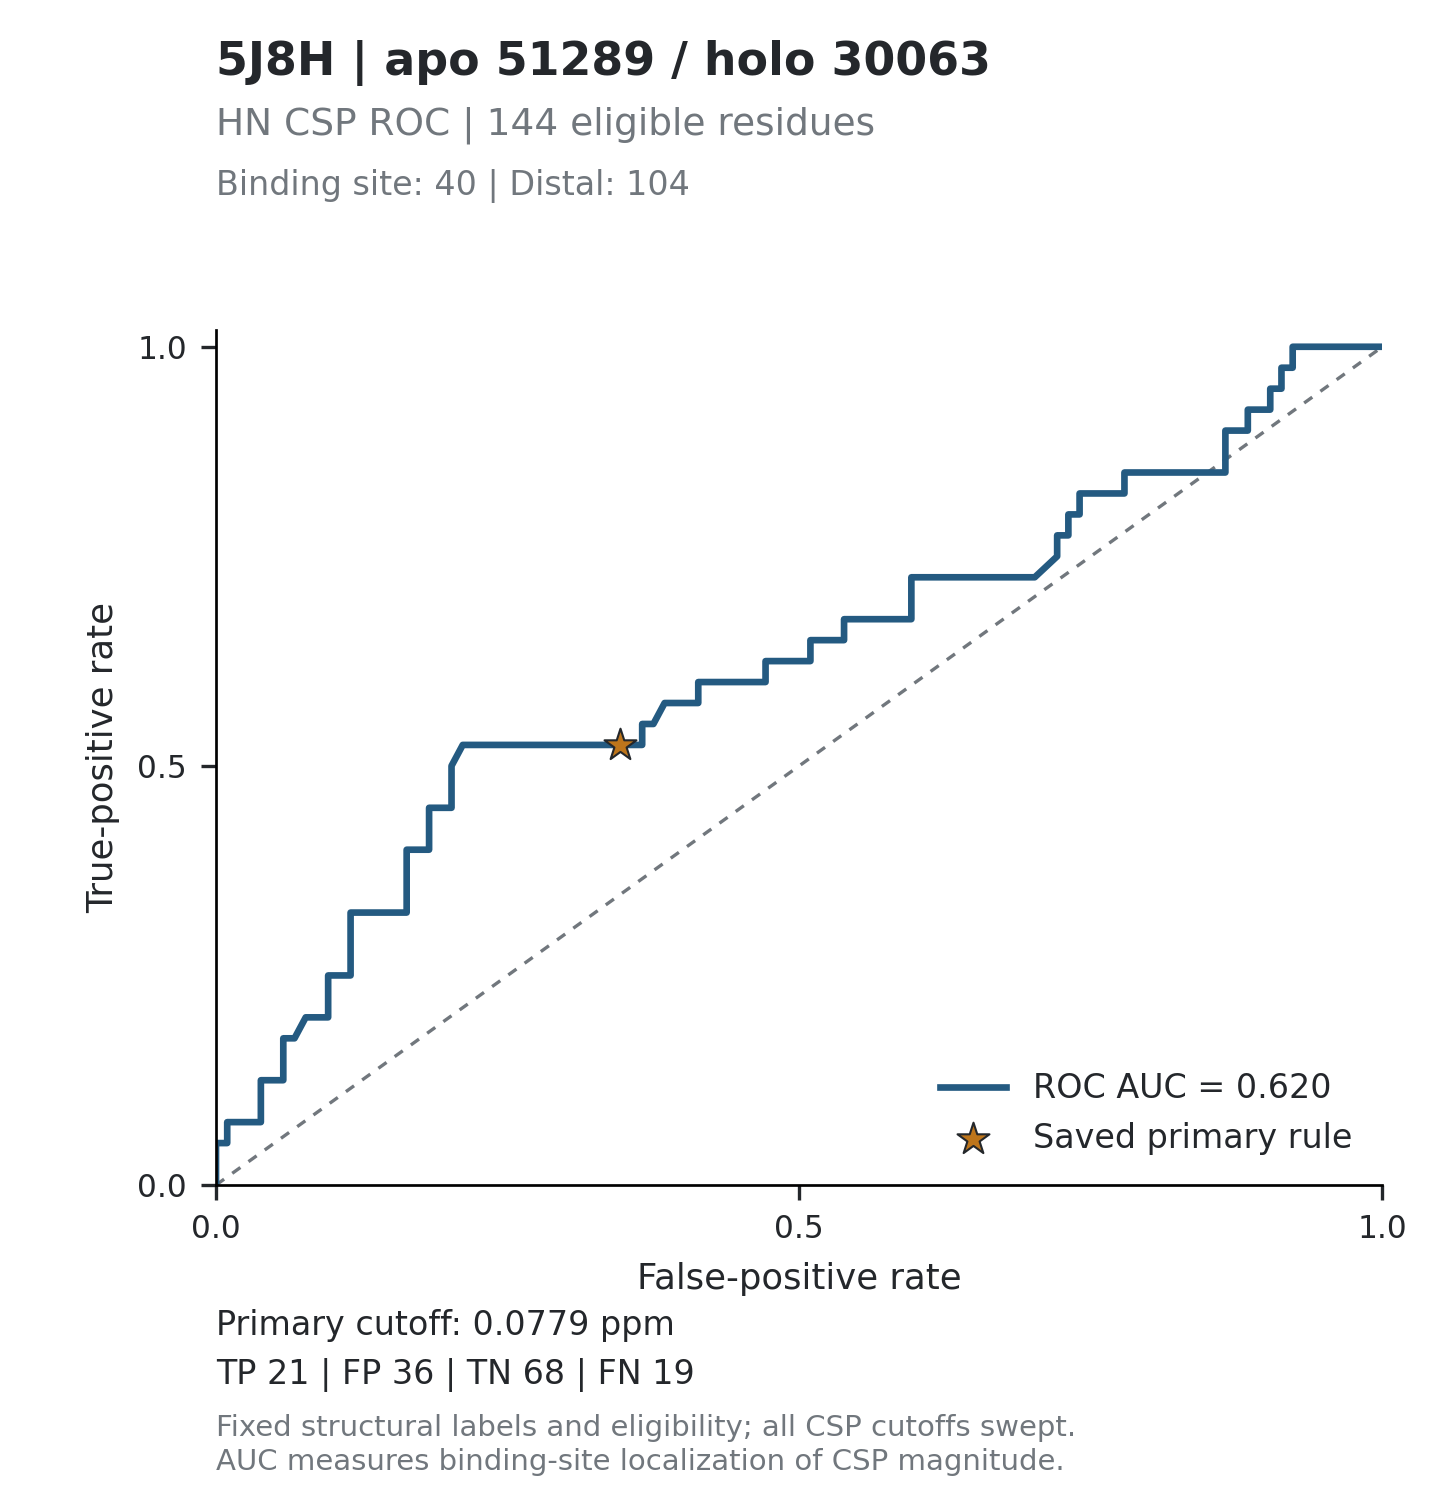

Values plotted in this chart, from the file beside it:
threshold, tp, fp, tn, fn, tpr, fpr, specificity, precision, fdr, tp_fp_ratio, target_id, score_mode
inf, 0, 0, 104, 40, 0, 0, 1, , , , 5J8H_51289, absolute_ppm
0.6052, 1, 0, 104, 39, 0.025, 0, 1, 1, 0, , 5J8H_51289, absolute_ppm
0.5396, 2, 0, 104, 38, 0.05, 0, 1, 1, 0, , 5J8H_51289, absolute_ppm
0.4373, 2, 1, 103, 38, 0.05, 0.009615, 0.9904, 0.6667, 0.3333, 2, 5J8H_51289, absolute_ppm
0.3996, 3, 1, 103, 37, 0.075, 0.009615, 0.9904, 0.75, 0.25, 3, 5J8H_51289, absolute_ppm
0.3313, 3, 2, 102, 37, 0.075, 0.01923, 0.9808, 0.6, 0.4, 1.5, 5J8H_51289, absolute_ppm
0.2896, 3, 3, 101, 37, 0.075, 0.02885, 0.9712, 0.5, 0.5, 1, 5J8H_51289, absolute_ppm
0.2677, 3, 4, 100, 37, 0.075, 0.03846, 0.9615, 0.4286, 0.5714, 0.75, 5J8H_51289, absolute_ppm
0.2501, 4, 4, 100, 36, 0.1, 0.03846, 0.9615, 0.5, 0.5, 1, 5J8H_51289, absolute_ppm
0.25, 5, 4, 100, 35, 0.125, 0.03846, 0.9615, 0.5556, 0.4444, 1.25, 5J8H_51289, absolute_ppm
0.2497, 5, 5, 99, 35, 0.125, 0.04808, 0.9519, 0.5, 0.5, 1, 5J8H_51289, absolute_ppm
0.2485, 5, 6, 98, 35, 0.125, 0.05769, 0.9423, 0.4545, 0.5455, 0.8333, 5J8H_51289, absolute_ppm
0.2444, 6, 6, 98, 34, 0.15, 0.05769, 0.9423, 0.5, 0.5, 1, 5J8H_51289, absolute_ppm
0.2374, 7, 6, 98, 33, 0.175, 0.05769, 0.9423, 0.5385, 0.4615, 1.167, 5J8H_51289, absolute_ppm
0.2335, 7, 7, 97, 33, 0.175, 0.06731, 0.9327, 0.5, 0.5, 1, 5J8H_51289, absolute_ppm
0.22, 8, 8, 96, 32, 0.2, 0.07692, 0.9231, 0.5, 0.5, 1, 5J8H_51289, absolute_ppm
0.2049, 8, 9, 95, 32, 0.2, 0.08654, 0.9135, 0.4706, 0.5294, 0.8889, 5J8H_51289, absolute_ppm
0.204, 8, 10, 94, 32, 0.2, 0.09615, 0.9038, 0.4444, 0.5556, 0.8, 5J8H_51289, absolute_ppm
0.1855, 9, 10, 94, 31, 0.225, 0.09615, 0.9038, 0.4737, 0.5263, 0.9, 5J8H_51289, absolute_ppm
0.1813, 10, 10, 94, 30, 0.25, 0.09615, 0.9038, 0.5, 0.5, 1, 5J8H_51289, absolute_ppm
0.1807, 10, 11, 93, 30, 0.25, 0.1058, 0.8942, 0.4762, 0.5238, 0.9091, 5J8H_51289, absolute_ppm
0.1765, 10, 12, 92, 30, 0.25, 0.1154, 0.8846, 0.4545, 0.5455, 0.8333, 5J8H_51289, absolute_ppm
0.1715, 11, 12, 92, 29, 0.275, 0.1154, 0.8846, 0.4783, 0.5217, 0.9167, 5J8H_51289, absolute_ppm
0.1684, 12, 12, 92, 28, 0.3, 0.1154, 0.8846, 0.5, 0.5, 1, 5J8H_51289, absolute_ppm
0.1603, 13, 12, 92, 27, 0.325, 0.1154, 0.8846, 0.52, 0.48, 1.083, 5J8H_51289, absolute_ppm
0.16, 13, 13, 91, 27, 0.325, 0.125, 0.875, 0.5, 0.5, 1, 5J8H_51289, absolute_ppm
0.1508, 13, 14, 90, 27, 0.325, 0.1346, 0.8654, 0.4815, 0.5185, 0.9286, 5J8H_51289, absolute_ppm
0.1456, 13, 15, 89, 27, 0.325, 0.1442, 0.8558, 0.4643, 0.5357, 0.8667, 5J8H_51289, absolute_ppm
0.1374, 13, 16, 88, 27, 0.325, 0.1538, 0.8462, 0.4483, 0.5517, 0.8125, 5J8H_51289, absolute_ppm
0.1372, 13, 17, 87, 27, 0.325, 0.1635, 0.8365, 0.4333, 0.5667, 0.7647, 5J8H_51289, absolute_ppm
0.1295, 14, 17, 87, 26, 0.35, 0.1635, 0.8365, 0.4516, 0.5484, 0.8235, 5J8H_51289, absolute_ppm
0.1261, 15, 17, 87, 25, 0.375, 0.1635, 0.8365, 0.4688, 0.5312, 0.8824, 5J8H_51289, absolute_ppm
0.1219, 16, 17, 87, 24, 0.4, 0.1635, 0.8365, 0.4848, 0.5152, 0.9412, 5J8H_51289, absolute_ppm
0.1216, 16, 18, 86, 24, 0.4, 0.1731, 0.8269, 0.4706, 0.5294, 0.8889, 5J8H_51289, absolute_ppm
0.1202, 16, 19, 85, 24, 0.4, 0.1827, 0.8173, 0.4571, 0.5429, 0.8421, 5J8H_51289, absolute_ppm
0.1165, 17, 19, 85, 23, 0.425, 0.1827, 0.8173, 0.4722, 0.5278, 0.8947, 5J8H_51289, absolute_ppm
0.115, 18, 19, 85, 22, 0.45, 0.1827, 0.8173, 0.4865, 0.5135, 0.9474, 5J8H_51289, absolute_ppm
0.1132, 18, 20, 84, 22, 0.45, 0.1923, 0.8077, 0.4737, 0.5263, 0.9, 5J8H_51289, absolute_ppm
0.1101, 18, 21, 83, 22, 0.45, 0.2019, 0.7981, 0.4615, 0.5385, 0.8571, 5J8H_51289, absolute_ppm
0.1067, 19, 21, 83, 21, 0.475, 0.2019, 0.7981, 0.475, 0.525, 0.9048, 5J8H_51289, absolute_ppm
0.103, 20, 21, 83, 20, 0.5, 0.2019, 0.7981, 0.4878, 0.5122, 0.9524, 5J8H_51289, absolute_ppm
0.0995, 21, 22, 82, 19, 0.525, 0.2115, 0.7885, 0.4884, 0.5116, 0.9545, 5J8H_51289, absolute_ppm
0.0952, 21, 23, 81, 19, 0.525, 0.2212, 0.7788, 0.4773, 0.5227, 0.913, 5J8H_51289, absolute_ppm
0.0947, 21, 24, 80, 19, 0.525, 0.2308, 0.7692, 0.4667, 0.5333, 0.875, 5J8H_51289, absolute_ppm
0.0941, 21, 25, 79, 19, 0.525, 0.2404, 0.7596, 0.4565, 0.5435, 0.84, 5J8H_51289, absolute_ppm
0.0914, 21, 26, 78, 19, 0.525, 0.25, 0.75, 0.4468, 0.5532, 0.8077, 5J8H_51289, absolute_ppm
0.0913, 21, 27, 77, 19, 0.525, 0.2596, 0.7404, 0.4375, 0.5625, 0.7778, 5J8H_51289, absolute_ppm
0.0863, 21, 28, 76, 19, 0.525, 0.2692, 0.7308, 0.4286, 0.5714, 0.75, 5J8H_51289, absolute_ppm
0.0861, 21, 29, 75, 19, 0.525, 0.2788, 0.7212, 0.42, 0.58, 0.7241, 5J8H_51289, absolute_ppm
0.0854, 21, 30, 74, 19, 0.525, 0.2885, 0.7115, 0.4118, 0.5882, 0.7, 5J8H_51289, absolute_ppm
0.0843, 21, 31, 73, 19, 0.525, 0.2981, 0.7019, 0.4038, 0.5962, 0.6774, 5J8H_51289, absolute_ppm
0.082, 21, 32, 72, 19, 0.525, 0.3077, 0.6923, 0.3962, 0.6038, 0.6562, 5J8H_51289, absolute_ppm
0.0818, 21, 33, 71, 19, 0.525, 0.3173, 0.6827, 0.3889, 0.6111, 0.6364, 5J8H_51289, absolute_ppm
0.0809, 21, 34, 70, 19, 0.525, 0.3269, 0.6731, 0.3818, 0.6182, 0.6176, 5J8H_51289, absolute_ppm
0.0808, 21, 35, 69, 19, 0.525, 0.3365, 0.6635, 0.375, 0.625, 0.6, 5J8H_51289, absolute_ppm
0.0781, 21, 36, 68, 19, 0.525, 0.3462, 0.6538, 0.3684, 0.6316, 0.5833, 5J8H_51289, absolute_ppm
0.0759, 21, 37, 67, 19, 0.525, 0.3558, 0.6442, 0.3621, 0.6379, 0.5676, 5J8H_51289, absolute_ppm
0.0747, 21, 38, 66, 19, 0.525, 0.3654, 0.6346, 0.3559, 0.6441, 0.5526, 5J8H_51289, absolute_ppm
0.0734, 22, 38, 66, 18, 0.55, 0.3654, 0.6346, 0.3667, 0.6333, 0.5789, 5J8H_51289, absolute_ppm
0.0715, 22, 39, 65, 18, 0.55, 0.375, 0.625, 0.3607, 0.6393, 0.5641, 5J8H_51289, absolute_ppm
... 208 more rows
